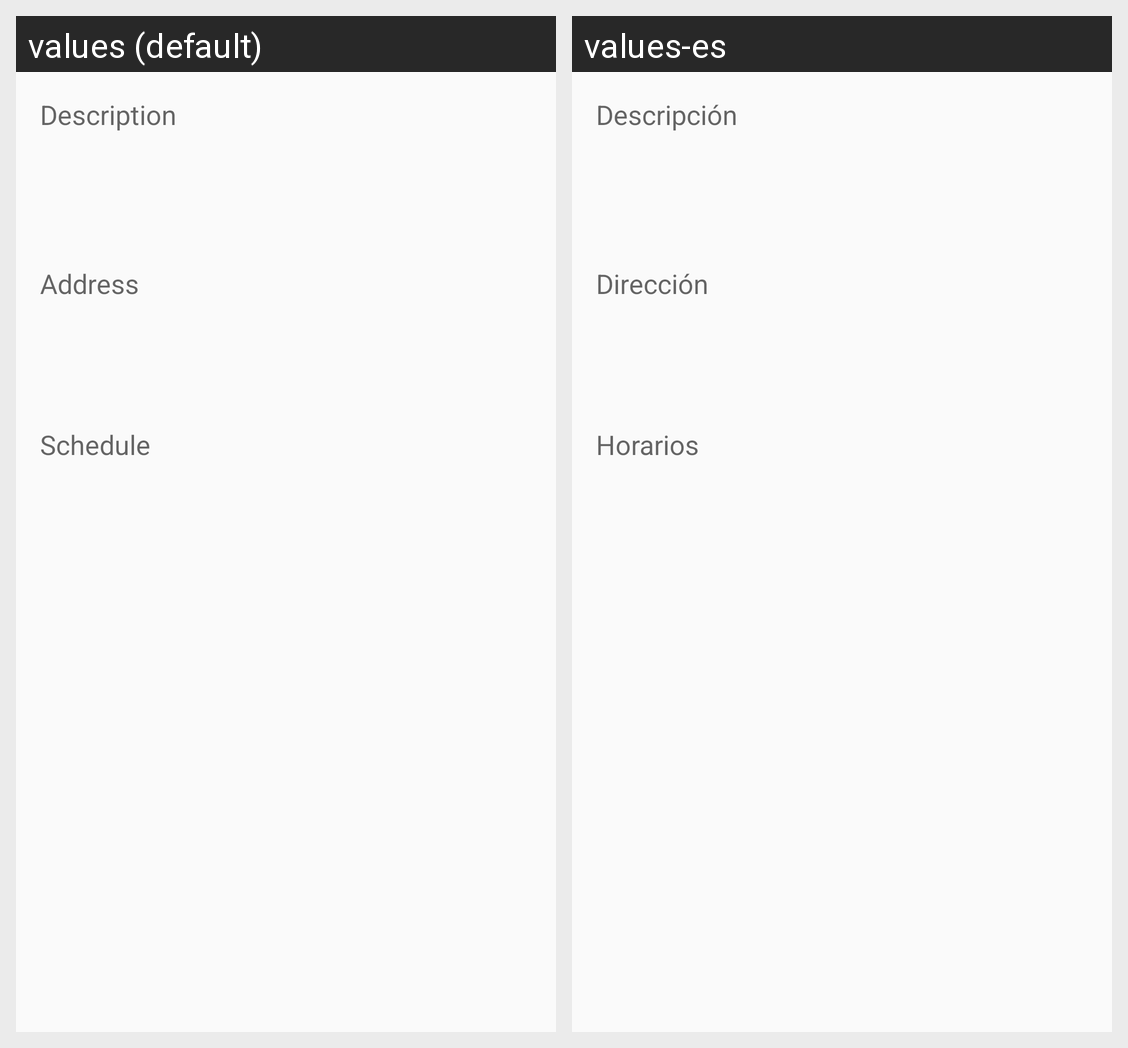

The Android screen above is rendered under two locales of the same app. Produce the string resources it draws, with the default and per-locale values.
Android screen res/layout/place_detail.xml rendered under 2 locales, left to right: values (default), values-es. Device: Nexus 5 (rendered at 1080×1920; each locale shown at half size, 540×960, under a caption strip naming it); theme AppTheme.NoActionBar.
Strings drawn on this screen, with the default value and each locale's value (text and hints the layout hard-codes, and strings that could not be matched under every locale, appear in the picture but are not listed):

description
  values: Description
  values-es: Descripción

address
  values: Address
  values-es: Dirección

schedule
  values: Schedule
  values-es: Horarios
